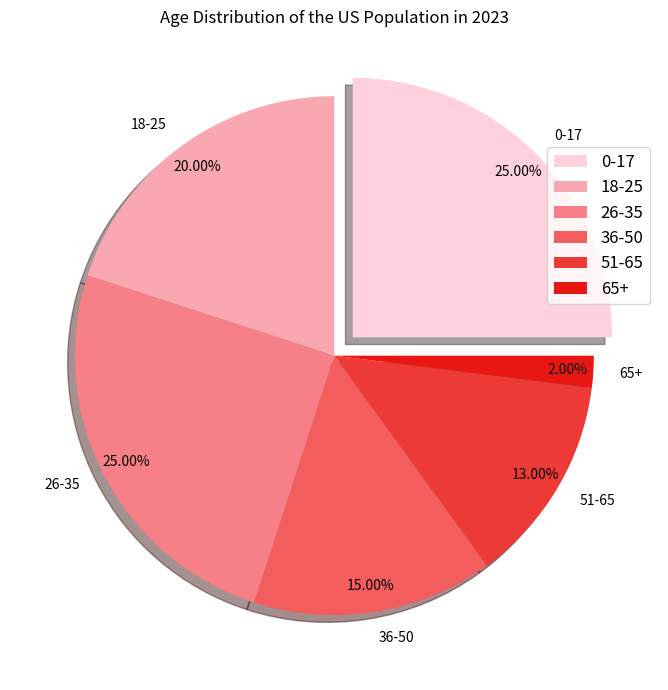

The script that saved this image: (Note: this script raises an exception after producing the figure.)

import matplotlib.pyplot as plt
import matplotlib.pyplot as plt
import matplotlib.patches as mpatches

# set the figure size  
plt.figure(figsize=(7,7))

# define labels 
labels = ['0-17','18-25','26-35','36-50','51-65','65+']

# set data 
sizes = [25,20,25,15,13,2]

# set colors 
colors = ['#ffd1dc','#f9a7b0','#f77f88','#f45d5d','#ee3a36','#e81714']

# draw pie chart 
explode = (0.1,0,0,0,0,0) 
plt.pie(sizes, labels=labels, colors=colors, autopct='%.2f%%', pctdistance=0.9, explode=explode, shadow=True)

# adjust the position of the legend 
plt.legend(labels, bbox_to_anchor=(1,0.7), loc="center right", fontsize=12)

# set title 
plt.title('Age Distribution of the US Population in 2023')

# adjust the position of the title 
plt.subplots_adjust(top=0.85)

# adjust the characters to show correctly 
plt.tight_layout()

# xticks to prevent interpolation 
plt.xticks(rotation=90)

# save the figure 
plt.savefig('pie chart/png/154.png',bbox_inches = 'tight')

# clear the current state
plt.clf()
